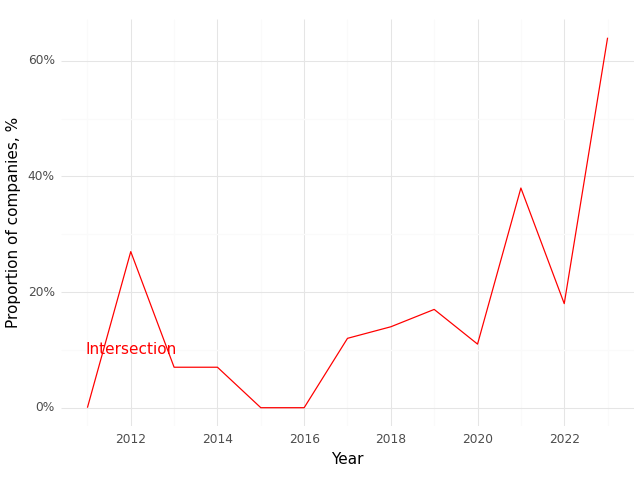

Source data for this figure (header and first rows):
, Year, Intersection (Prop)
0, 2011, 0.0
1, 2012, 0.27
2, 2013, 0.07
3, 2014, 0.07
4, 2015, 0.0
5, 2016, 0.0
6, 2017, 0.12
7, 2018, 0.14
8, 2019, 0.17
9, 2020, 0.11
10, 2021, 0.38
11, 2022, 0.18
12, 2023, 0.64
